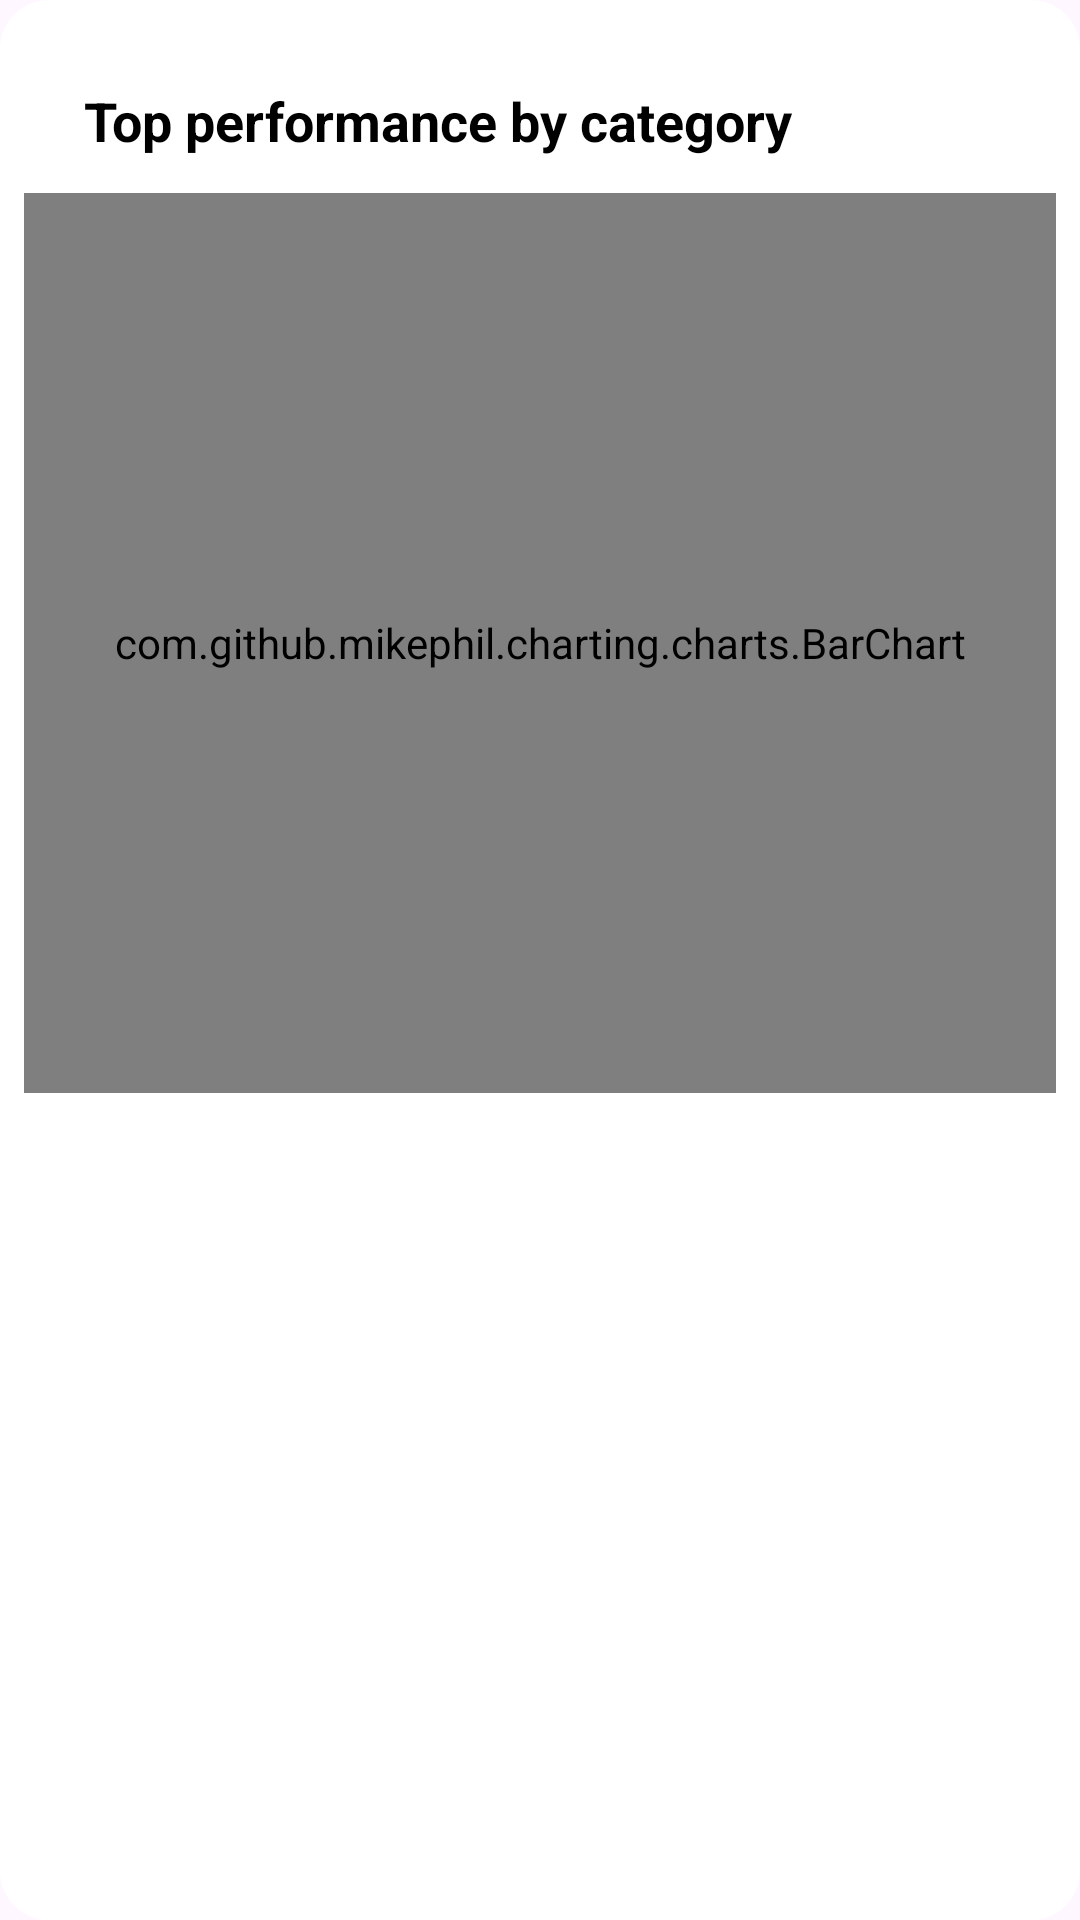

This screen was rendered from an Android layout file. Write that file and the resources it references.
<!-- AndroidManifest.xml: application theme Theme.QuizApp -->
<!-- res/layout/section_bar_graph.xml -->
<?xml version="1.0" encoding="utf-8"?>
<LinearLayout xmlns:android="http://schemas.android.com/apk/res/android"
    android:id="@+id/performance_section"
    android:layout_width="match_parent"
    android:layout_height="wrap_content"
    android:orientation="vertical"
    android:background="@drawable/card_bg"
    android:layout_marginBottom="100dp"
    >

    <TextView
        android:id="@+id/tv_top_performance"
        android:layout_width="wrap_content"
        android:layout_height="wrap_content"
        android:text="Top performance by category"
        android:textColor="@color/textColorPrimary"
        android:textSize="18sp"
        android:textStyle="bold"
        android:layout_marginBottom="12dp"
        android:layout_marginTop="20dp"
        android:layout_marginLeft="20dp"/>

    <com.github.mikephil.charting.charts.BarChart
        android:id="@+id/barChart"
        android:layout_width="match_parent"
        android:textColor="@color/textColorPrimary"
        android:layout_height="300dp"
        android:textSize="18sp"
        android:background="@android:color/transparent"

        />

</LinearLayout>
<!-- resources referenced by this layout -->
<resources>
  <color name="textColorPrimary">#000000</color>
  <!-- drawable card_bg (drawable) -->
  <shape xmlns:android="http://schemas.android.com/apk/res/android"
      android:shape="rectangle">
  
      <solid android:color="@color/cardBackgroundColor" />
      <corners android:radius="16dp" />
      <padding android:left="8dp"
          android:top="8dp"
          android:right="8dp"
          android:bottom="8dp" />
      <stroke android:width="0.5dp" android:color="@color/cardBackgroundColor" />
  </shape>
  <style name="Theme.QuizApp" parent="Base.Theme.QuizApp" />
  <color name="cardBackgroundColor">#FFFFFF</color>
  <style name="Base.Theme.QuizApp" parent="Theme.Material3.DayNight.NoActionBar">
          <item name="colorPrimary">@color/purple</item>
          <item name="colorPrimaryVariant">@color/purple</item>
          
          
      </style>
  <color name="purple">#8692f7</color>
</resources>
